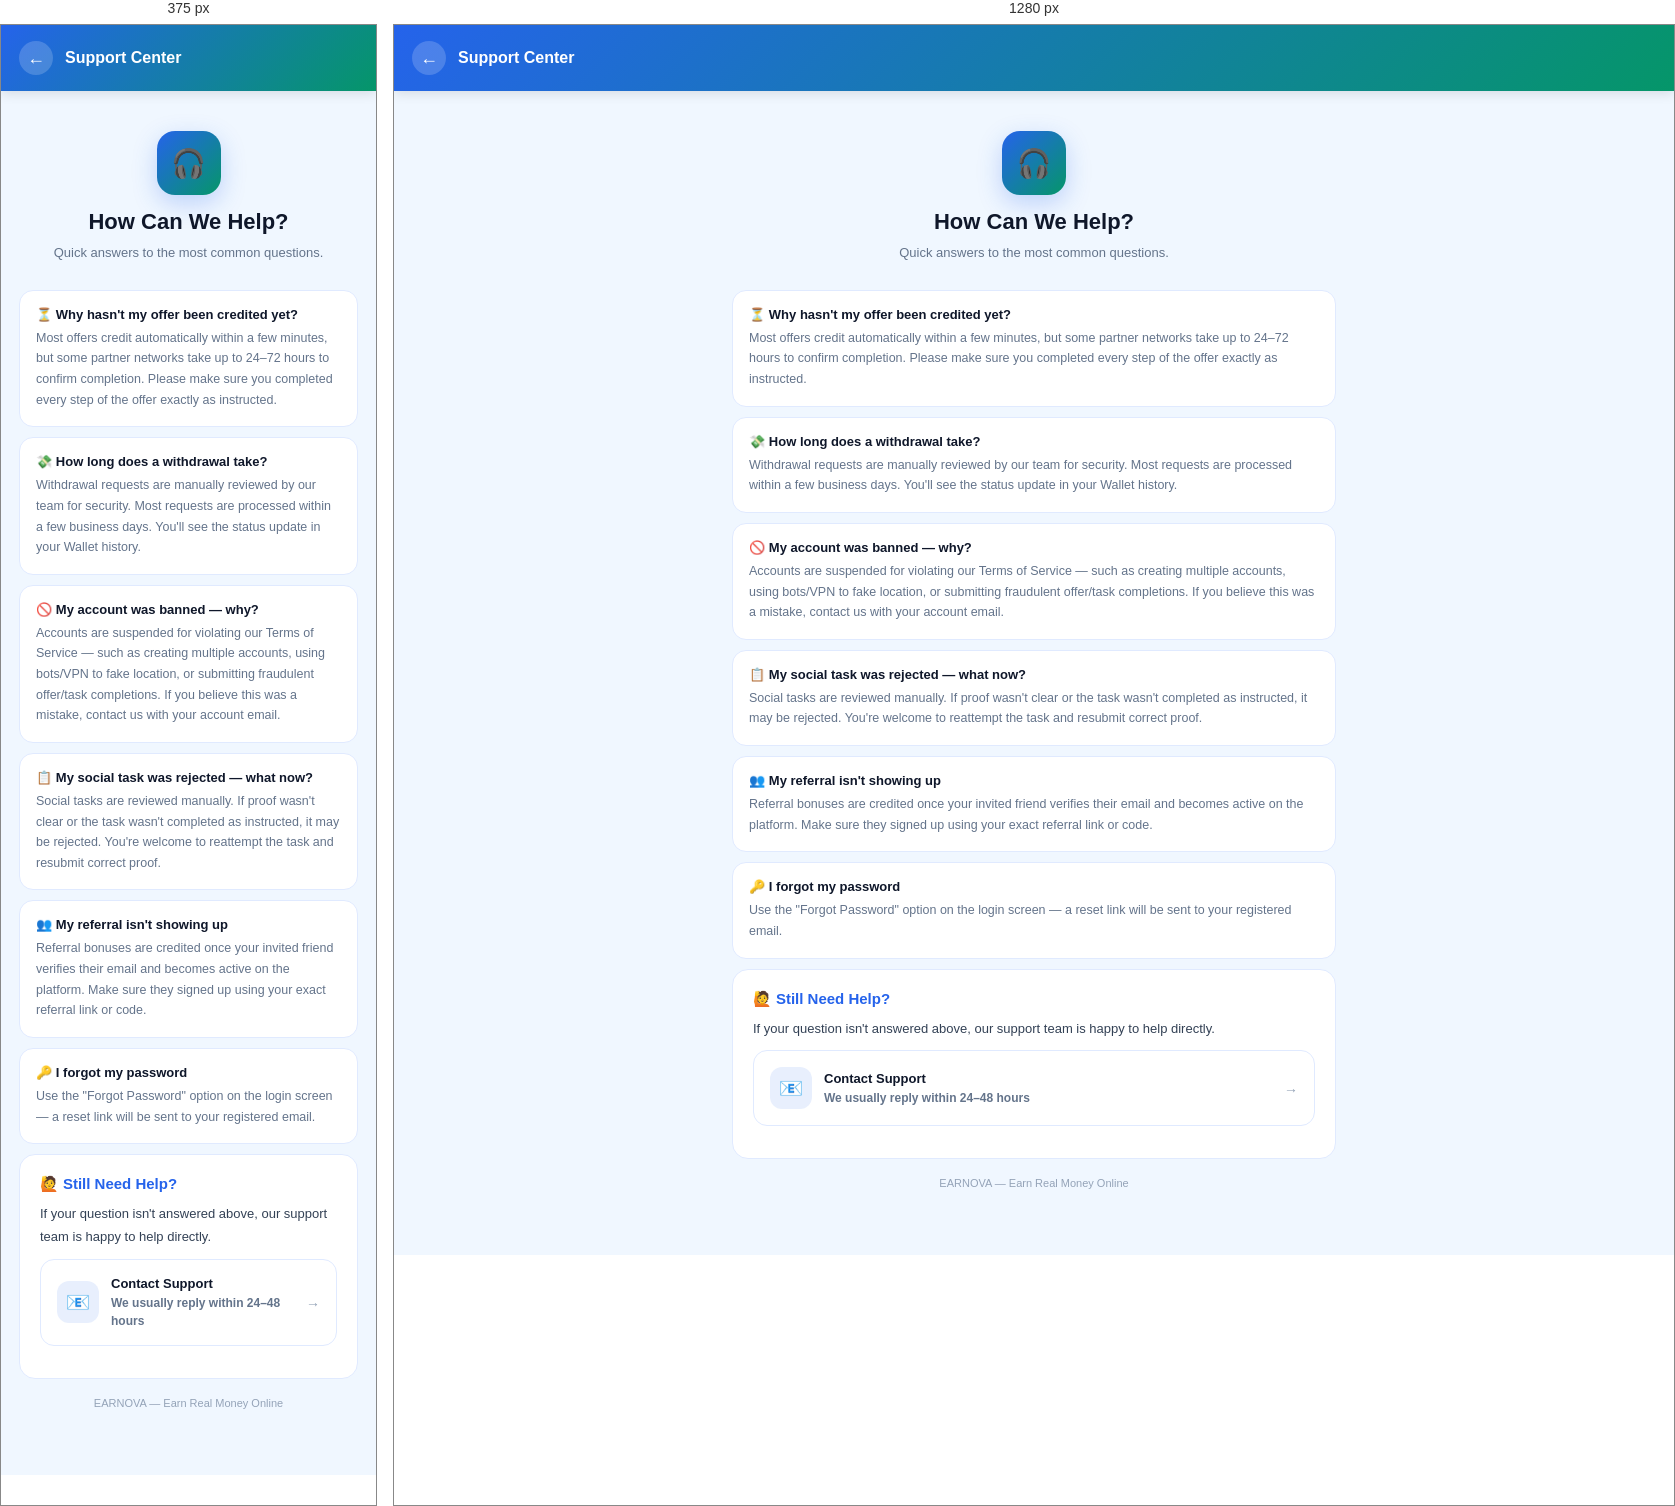
Rendered at 375 px and 1280 px, left to right.

<!-- file: support.html -->
<!DOCTYPE html>
<html lang="en">
<head>
<meta charset="UTF-8">
<meta name="viewport" content="width=device-width,initial-scale=1,maximum-scale=1,user-scalable=no">
<meta name="theme-color" content="#2563eb">
<title>Support Center — EARNOVA</title>
<link href="https://fonts.googleapis.com/css2?family=Syne:wght@700;800&family=DM+Sans:wght@400;500;600&display=swap" rel="stylesheet">
<link rel="stylesheet" href="info-pages.css">
</head>
<body>

<div class="ip-topbar">
  <a href="index.html" class="ip-back">←</a>
  <h1>Support Center</h1>
</div>

<div class="ip-wrap">

  <div class="ip-hero">
    <div class="ip-icon">🎧</div>
    <h2 class="sf">How Can We Help?</h2>
    <p>Quick answers to the most common questions.</p>
  </div>

  <div class="ip-faq-q">
    <b>⏳ Why hasn't my offer been credited yet?</b>
    <p>Most offers credit automatically within a few minutes, but some partner
    networks take up to 24–72 hours to confirm completion. Please make sure you
    completed every step of the offer exactly as instructed.</p>
  </div>

  <div class="ip-faq-q">
    <b>💸 How long does a withdrawal take?</b>
    <p>Withdrawal requests are manually reviewed by our team for security. Most
    requests are processed within a few business days. You'll see the status
    update in your Wallet history.</p>
  </div>

  <div class="ip-faq-q">
    <b>🚫 My account was banned — why?</b>
    <p>Accounts are suspended for violating our Terms of Service — such as
    creating multiple accounts, using bots/VPN to fake location, or submitting
    fraudulent offer/task completions. If you believe this was a mistake,
    contact us with your account email.</p>
  </div>

  <div class="ip-faq-q">
    <b>📋 My social task was rejected — what now?</b>
    <p>Social tasks are reviewed manually. If proof wasn't clear or the task
    wasn't completed as instructed, it may be rejected. You're welcome to
    reattempt the task and resubmit correct proof.</p>
  </div>

  <div class="ip-faq-q">
    <b>👥 My referral isn't showing up</b>
    <p>Referral bonuses are credited once your invited friend verifies their
    email and becomes active on the platform. Make sure they signed up using
    your exact referral link or code.</p>
  </div>

  <div class="ip-faq-q">
    <b>🔑 I forgot my password</b>
    <p>Use the "Forgot Password" option on the login screen — a reset link will
    be sent to your registered email.</p>
  </div>

  <div class="ip-card">
    <h3>🙋 Still Need Help?</h3>
    <p>If your question isn't answered above, our support team is happy to help
    directly.</p>
    <a href="contact.html" class="ip-contact-btn" style="margin-top:10px">
      <div class="ip-cico">📧</div>
      <div class="ip-ctxt">
        <b>Contact Support</b>
        <span>We usually reply within 24–48 hours</span>
      </div>
      <div class="ip-carrow">→</div>
    </a>
  </div>

  <div class="ip-updated">EARNOVA — Earn Real Money Online</div>
</div>

</body>
</html>


/* @media block from info-pages.css */
@media(max-width:420px){.ip-grid{grid-template-columns:1fr}}